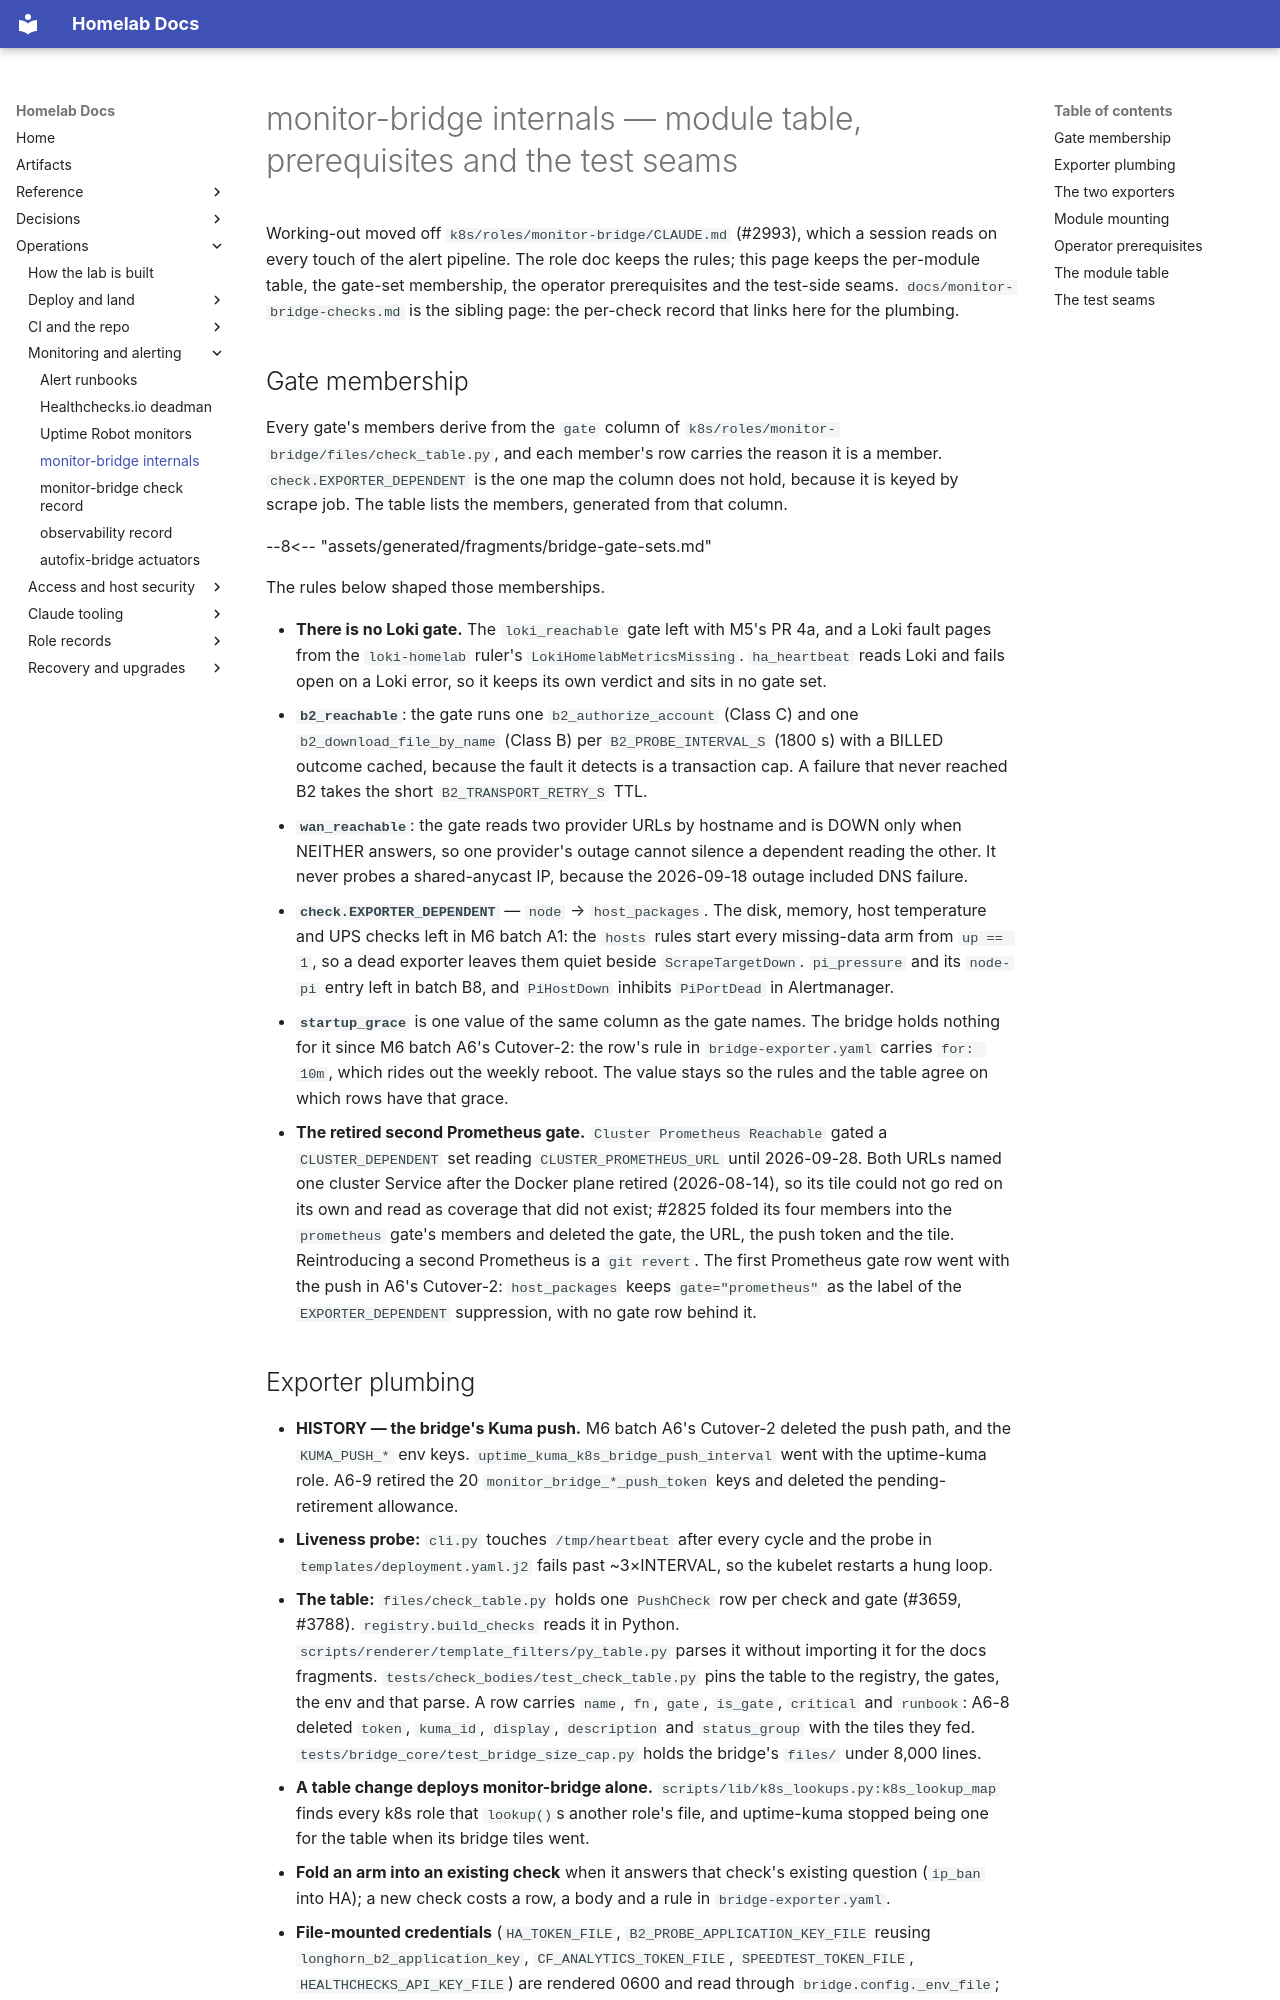

repository: DanielH2018/server · page: monitor-bridge-internals/index.html · generator: mkdocs

# monitor-bridge internals — module table, prerequisites and the test seams

Working-out moved off `k8s/roles/monitor-bridge/CLAUDE.md` (#2993), which a session reads on
every touch of the alert pipeline. The role doc keeps the rules; this page keeps the per-module
table, the gate-set membership, the operator prerequisites and the test-side seams.
`docs/monitor-bridge-checks.md` is the sibling page: the per-check record that links here for
the plumbing.

## Gate membership

Every gate's members derive from the `gate` column of
`k8s/roles/monitor-bridge/files/check_table.py`, and each member's row carries the
reason it is a member. `check.EXPORTER_DEPENDENT` is the one map the column does not hold, because it is keyed by scrape job. The table lists the members, generated from that column.

--8<-- "assets/generated/fragments/bridge-gate-sets.md"

The rules below shaped those memberships.

- **There is no Loki gate.** The `loki_reachable` gate left with M5's PR 4a, and a Loki fault
  pages from the `loki-homelab` ruler's `LokiHomelabMetricsMissing`. `ha_heartbeat` reads Loki
  and fails open on a Loki error, so it keeps its own verdict and sits in no gate set.
- **`b2_reachable`**: the gate runs one `b2_authorize_account` (Class C) and one
  `b2_download_file_by_name` (Class B) per `B2_PROBE_INTERVAL_S` (1800 s) with a BILLED
  outcome cached, because the fault it detects is a transaction cap. A
  failure that never reached B2 takes the short `B2_TRANSPORT_RETRY_S` TTL.
- **`wan_reachable`**: the gate reads two provider URLs by hostname and is DOWN only when
  NEITHER answers, so one provider's outage cannot silence a dependent reading the other. It
  never probes a shared-anycast IP, because the 2026-09-18 outage included DNS failure.
- **`check.EXPORTER_DEPENDENT`** — `node` → `host_packages`. The disk, memory, host temperature and
  UPS checks left in M6 batch A1: the `hosts` rules start every missing-data arm from
  `up == 1`, so a dead exporter leaves them quiet beside `ScrapeTargetDown`. `pi_pressure` and
  its `node-pi` entry left in batch B8, and `PiHostDown` inhibits `PiPortDead` in Alertmanager.
- **`startup_grace`** is one value of the same column as the gate names. The bridge holds
  nothing for it since M6 batch A6's Cutover-2: the row's rule in `bridge-exporter.yaml` carries
  `for: 10m`, which rides out the weekly reboot. The value stays so the rules and the table
  agree on which rows have that grace.
- **The retired second Prometheus gate.** `Cluster Prometheus Reachable` gated a
  `CLUSTER_DEPENDENT` set reading `CLUSTER_PROMETHEUS_URL` until 2026-09-28. Both URLs named one
  cluster Service after the Docker plane retired (2026-08-14), so its tile could not go red on its
  own and read as coverage that did not exist; #2825 folded its four members into
  the `prometheus` gate's members and deleted the gate, the URL, the push token and the tile. Reintroducing a
  second Prometheus is a `git revert`. The first Prometheus gate row went with the push in A6's
  Cutover-2: `host_packages` keeps `gate="prometheus"` as the label of the `EXPORTER_DEPENDENT`
  suppression, with no gate row behind it.
